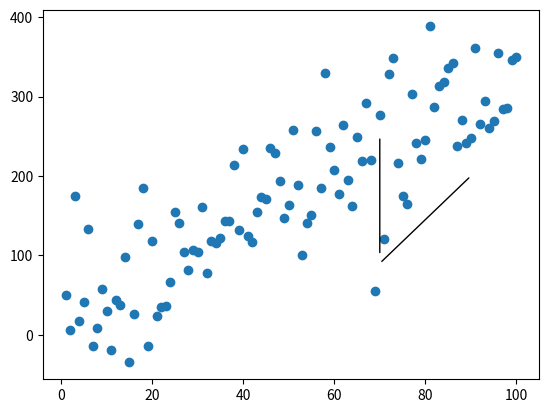

The matplotlib source for this figure:
#!/usr/bin/env python3
# -*- coding: utf-8 -*-
"""
Created on Mon Mar 12 15:05:31 2018

@author: ec2017b219
"""

import numpy as np
import matplotlib.pyplot as plt

np.random.seed(5)
x = np.arange(1, 101)
y = 20 + 3 * x + np.random.normal(0, 60, 100)
plt.plot(x, y, "o")


# draw vertical line from (70,100) to (70, 250)
plt.annotate("",
              xy=(70, 100), xycoords='data',
              xytext=(70, 250), textcoords='data',
              arrowprops=dict(arrowstyle="-",
                              connectionstyle="arc3,rad=0."), 
              )

# draw diagonal line from (70, 90) to (90, 200)
plt.annotate("",
              xy=(70, 90), xycoords='data',
              xytext=(90, 200), textcoords='data',
              arrowprops=dict(arrowstyle="-",
                              connectionstyle="arc3,rad=0."), 
              )

plt.show()